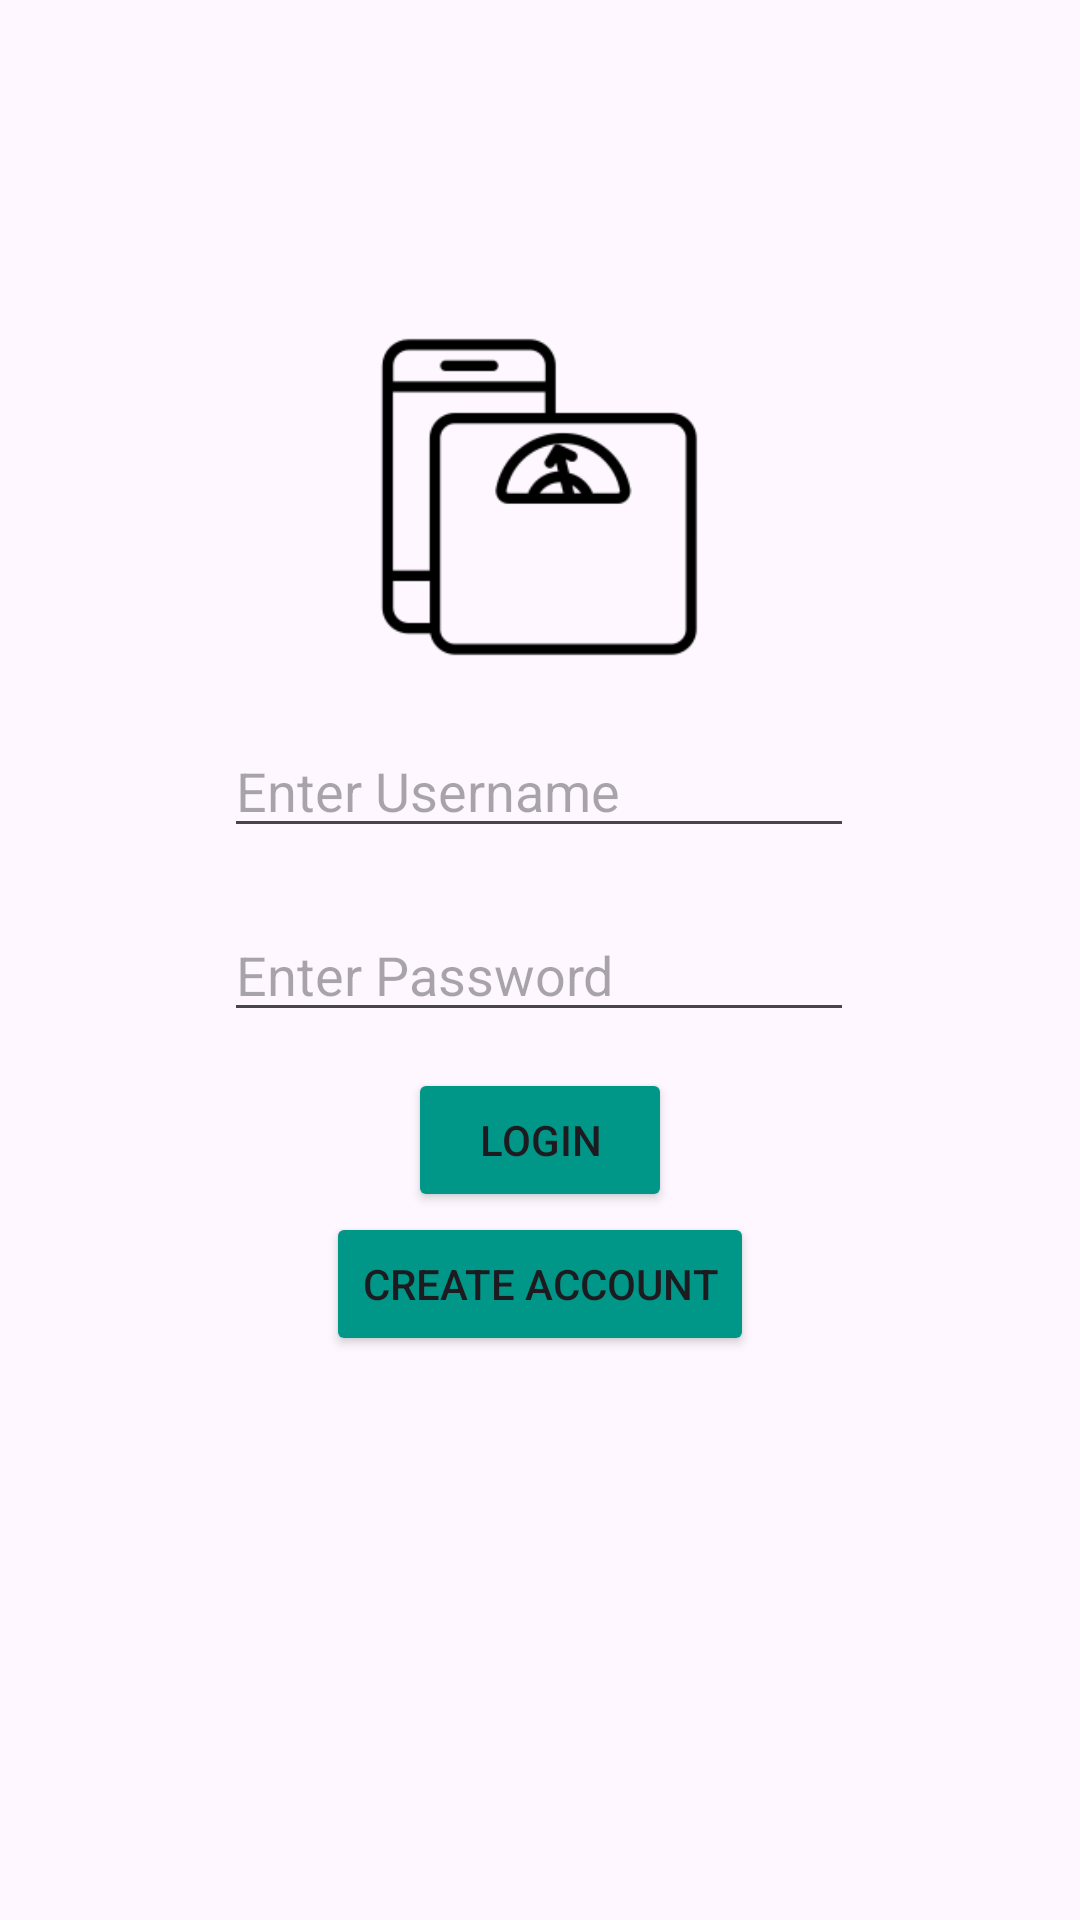

Here is an Android app screen rendered from its layout file. Give the layout XML and the strings, colors and styles it references.
<!-- AndroidManifest.xml: application theme Theme.FinalProjectMod5 -->
<!-- res/layout/activity_main.xml -->
<?xml version="1.0" encoding="utf-8"?>
<androidx.constraintlayout.widget.ConstraintLayout xmlns:android="http://schemas.android.com/apk/res/android"
    xmlns:app="http://schemas.android.com/apk/res-auto"
    xmlns:tools="http://schemas.android.com/tools"
    android:id="@+id/main"
    android:layout_width="match_parent"
    android:layout_height="match_parent"
    tools:context=".MainActivity">


    <EditText
        android:id="@+id/editTextText"
        android:layout_width="wrap_content"
        android:layout_height="wrap_content"
        android:layout_marginBottom="20dp"
        android:ems="10"
        android:hint="@string/enter_username"
        android:inputType="text"
        app:layout_constraintBottom_toTopOf="@+id/editTextText2"
        app:layout_constraintEnd_toEndOf="parent"
        app:layout_constraintHorizontal_bias="0.497"
        app:layout_constraintStart_toStartOf="parent" />

    <EditText
        android:id="@+id/editTextText2"
        android:layout_width="wrap_content"
        android:layout_height="wrap_content"
        android:layout_marginBottom="12dp"
        android:ems="10"
        android:hint="@string/enter_password"
        android:inputType="textPassword"
        app:layout_constraintBottom_toTopOf="@+id/button"
        app:layout_constraintEnd_toEndOf="parent"
        app:layout_constraintHorizontal_bias="0.497"
        app:layout_constraintStart_toStartOf="parent" />

    <Button
        android:id="@+id/button"
        android:layout_width="wrap_content"
        android:layout_height="wrap_content"
        android:backgroundTint="#009688"
        android:text="@string/login"
        app:layout_constraintBottom_toTopOf="@+id/button2"
        app:layout_constraintEnd_toEndOf="parent"
        app:layout_constraintStart_toStartOf="parent" />

    <Button
        android:id="@+id/button2"
        android:layout_width="wrap_content"
        android:layout_height="wrap_content"
        android:layout_marginBottom="188dp"
        android:backgroundTint="#009688"
        android:text="@string/create_account"
        app:layout_constraintBottom_toBottomOf="parent"
        app:layout_constraintEnd_toEndOf="parent"
        app:layout_constraintStart_toStartOf="parent" />

    <ImageView
        android:id="@+id/imageView"
        android:layout_width="116dp"
        android:layout_height="112dp"
        app:layout_constraintBottom_toTopOf="@+id/editTextText"
        app:layout_constraintEnd_toEndOf="parent"
        app:layout_constraintHorizontal_bias="0.498"
        app:layout_constraintStart_toStartOf="parent"
        app:layout_constraintTop_toTopOf="parent"
        app:layout_constraintVertical_bias="0.849"
        app:srcCompat="@drawable/_476027_200" />

</androidx.constraintlayout.widget.ConstraintLayout>
<!-- resources referenced by this layout -->
<resources>
  <!-- drawable _476027_200: png bitmap (drawable-nodpi, 3677 bytes) -->
  <string name="create_account">Create Account</string>
  <string name="enter_password">Enter Password</string>
  <string name="enter_username">Enter Username</string>
  <string name="login">Login</string>
  <style name="Theme.FinalProjectMod5" parent="Base.Theme.FinalProjectMod5" />
  <style name="Base.Theme.FinalProjectMod5" parent="Theme.Material3.DayNight.NoActionBar">
          
          
      </style>
</resources>
